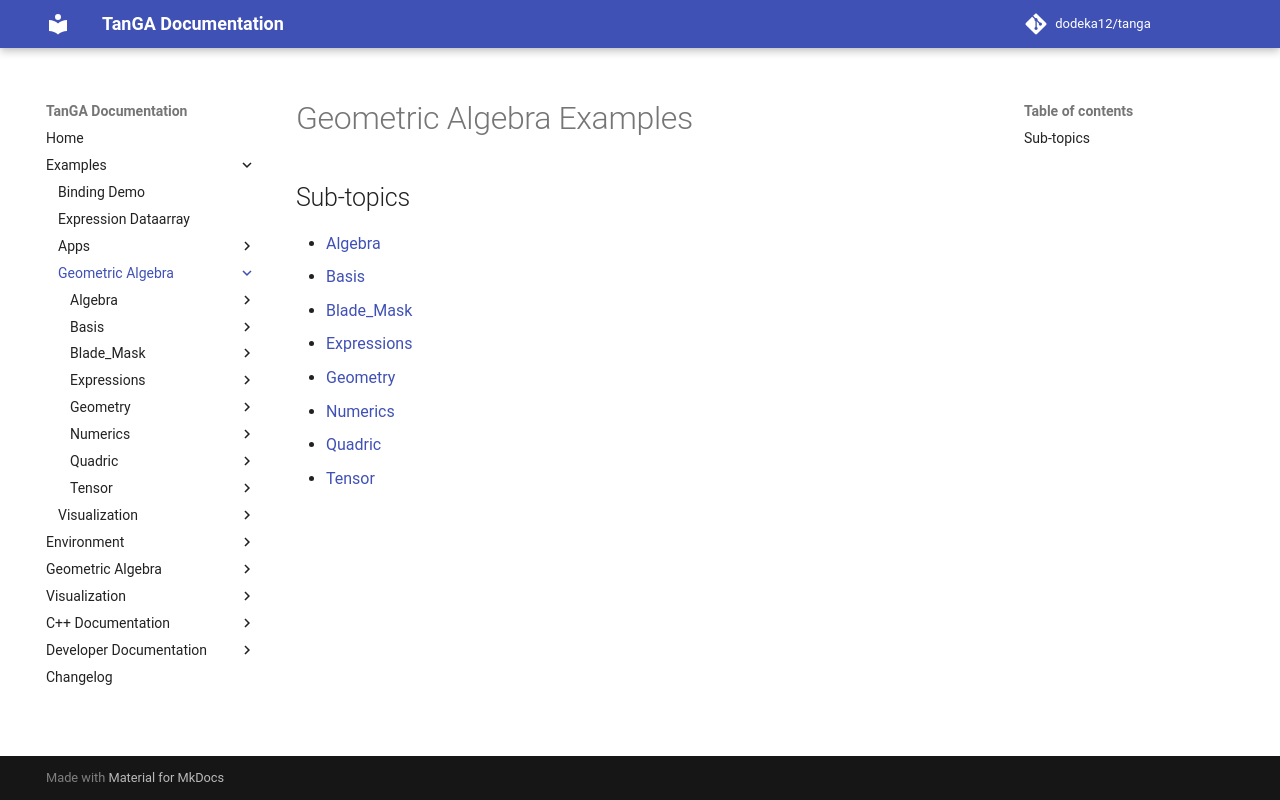

repository: dodeka12/tanga · page: v2.27.0-rc4/py/examples/ga/index.html · generator: mkdocs

# Geometric Algebra Examples

## Sub-topics

- [Algebra](algebra/index.md)
- [Basis](basis/index.md)
- [Blade_Mask](blade_mask/index.md)
- [Expressions](expression/index.md)
- [Geometry](geometry/index.md)
- [Numerics](numerics/index.md)
- [Quadric](quadric/index.md)
- [Tensor](tensor/index.md)
